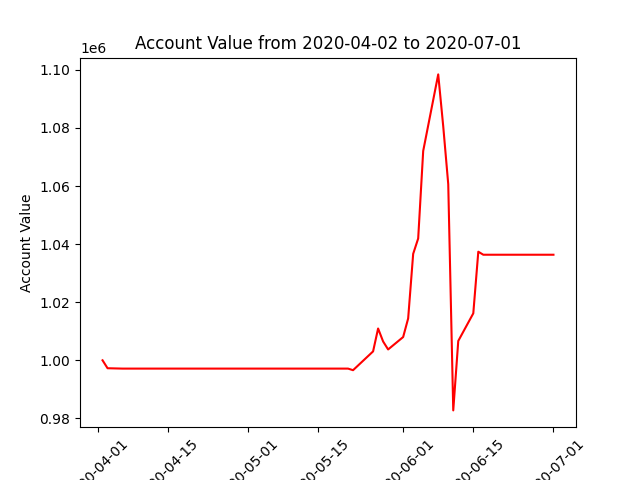

Data behind this chart, as committed beside it:
datadate, account_value
20200402, 1000000
20200403, 997266
20200406, 997141
20200407, 997141
20200408, 997141
20200409, 997141
20200413, 997141
20200414, 997141
20200415, 997141
20200416, 997141
20200417, 997141
20200420, 997141
20200421, 997141
20200422, 997141
20200423, 997141
20200424, 997141
20200427, 997141
20200428, 997141
20200429, 997141
20200430, 997141
20200501, 997141
20200504, 997141
20200505, 997141
20200506, 997141
20200507, 997141
20200508, 997141
20200511, 997141
20200512, 997141
20200513, 997141
20200514, 997141
20200515, 997141
20200518, 997141
20200519, 997141
20200520, 997141
20200521, 997141
20200522, 996591
20200526, 1003067
20200527, 1010946
20200528, 1006483
20200529, 1003734
20200601, 1008009
20200602, 1014417
20200603, 1036650
20200604, 1041940
20200605, 1072065
20200608, 1098439
20200609, 1080546
20200610, 1060641
20200611, 982749
20200612, 1006661
20200615, 1016169
20200616, 1037385
20200617, 1036348
20200618, 1036348
20200619, 1036348
20200622, 1036348
20200623, 1036348
20200624, 1036348
20200625, 1036348
20200626, 1036348
... 3 more rows
